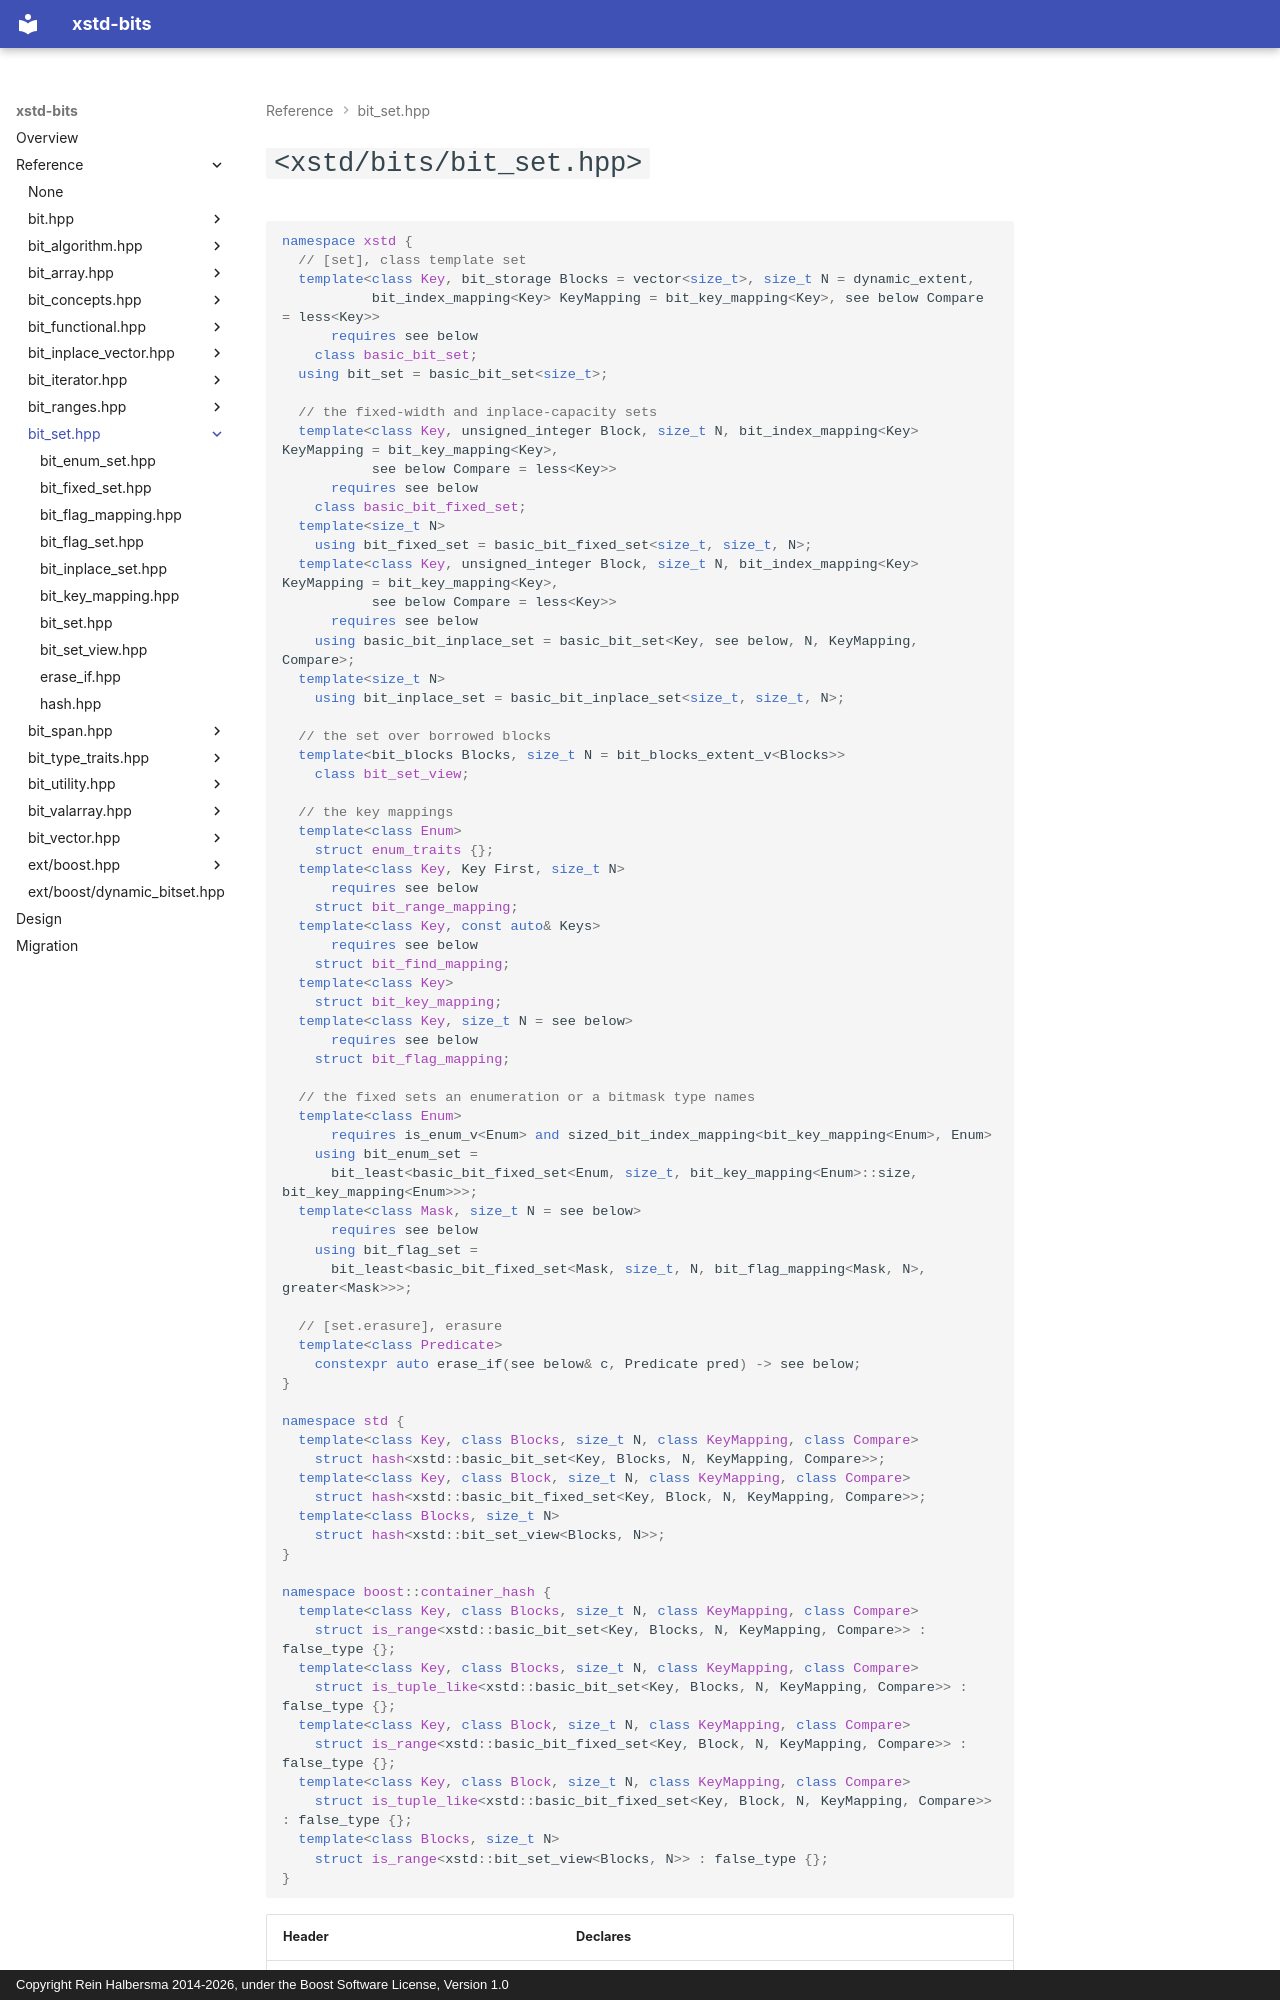

repository: rhalbersma/xstd-bits · page: reference/bit_set/index.html · generator: mkdocs · copyright: Copyright Rein Halbersma 2014-2026, under the Boost Software License, Version 1.0

# `<xstd/bits/bit_set.hpp>`

```cpp
namespace xstd {
  // [set], class template set
  template<class Key, bit_storage Blocks = vector<size_t>, size_t N = dynamic_extent,
           bit_index_mapping<Key> KeyMapping = bit_key_mapping<Key>, see below Compare = less<Key>>
      requires see below
    class basic_bit_set;
  using bit_set = basic_bit_set<size_t>;

  // the fixed-width and inplace-capacity sets
  template<class Key, unsigned_integer Block, size_t N, bit_index_mapping<Key> KeyMapping = bit_key_mapping<Key>,
           see below Compare = less<Key>>
      requires see below
    class basic_bit_fixed_set;
  template<size_t N>
    using bit_fixed_set = basic_bit_fixed_set<size_t, size_t, N>;
  template<class Key, unsigned_integer Block, size_t N, bit_index_mapping<Key> KeyMapping = bit_key_mapping<Key>,
           see below Compare = less<Key>>
      requires see below
    using basic_bit_inplace_set = basic_bit_set<Key, see below, N, KeyMapping, Compare>;
  template<size_t N>
    using bit_inplace_set = basic_bit_inplace_set<size_t, size_t, N>;

  // the set over borrowed blocks
  template<bit_blocks Blocks, size_t N = bit_blocks_extent_v<Blocks>>
    class bit_set_view;

  // the key mappings
  template<class Enum>
    struct enum_traits {};
  template<class Key, Key First, size_t N>
      requires see below
    struct bit_range_mapping;
  template<class Key, const auto& Keys>
      requires see below
    struct bit_find_mapping;
  template<class Key>
    struct bit_key_mapping;
  template<class Key, size_t N = see below>
      requires see below
    struct bit_flag_mapping;

  // the fixed sets an enumeration or a bitmask type names
  template<class Enum>
      requires is_enum_v<Enum> and sized_bit_index_mapping<bit_key_mapping<Enum>, Enum>
    using bit_enum_set =
      bit_least<basic_bit_fixed_set<Enum, size_t, bit_key_mapping<Enum>::size, bit_key_mapping<Enum>>>;
  template<class Mask, size_t N = see below>
      requires see below
    using bit_flag_set =
      bit_least<basic_bit_fixed_set<Mask, size_t, N, bit_flag_mapping<Mask, N>, greater<Mask>>>;

  // [set.erasure], erasure
  template<class Predicate>
    constexpr auto erase_if(see below& c, Predicate pred) -> see below;
}

namespace std {
  template<class Key, class Blocks, size_t N, class KeyMapping, class Compare>
    struct hash<xstd::basic_bit_set<Key, Blocks, N, KeyMapping, Compare>>;
  template<class Key, class Block, size_t N, class KeyMapping, class Compare>
    struct hash<xstd::basic_bit_fixed_set<Key, Block, N, KeyMapping, Compare>>;
  template<class Blocks, size_t N>
    struct hash<xstd::bit_set_view<Blocks, N>>;
}

namespace boost::container_hash {
  template<class Key, class Blocks, size_t N, class KeyMapping, class Compare>
    struct is_range<xstd::basic_bit_set<Key, Blocks, N, KeyMapping, Compare>> : false_type {};
  template<class Key, class Blocks, size_t N, class KeyMapping, class Compare>
    struct is_tuple_like<xstd::basic_bit_set<Key, Blocks, N, KeyMapping, Compare>> : false_type {};
  template<class Key, class Block, size_t N, class KeyMapping, class Compare>
    struct is_range<xstd::basic_bit_fixed_set<Key, Block, N, KeyMapping, Compare>> : false_type {};
  template<class Key, class Block, size_t N, class KeyMapping, class Compare>
    struct is_tuple_like<xstd::basic_bit_fixed_set<Key, Block, N, KeyMapping, Compare>> : false_type {};
  template<class Blocks, size_t N>
    struct is_range<xstd::bit_set_view<Blocks, N>> : false_type {};
}
```
